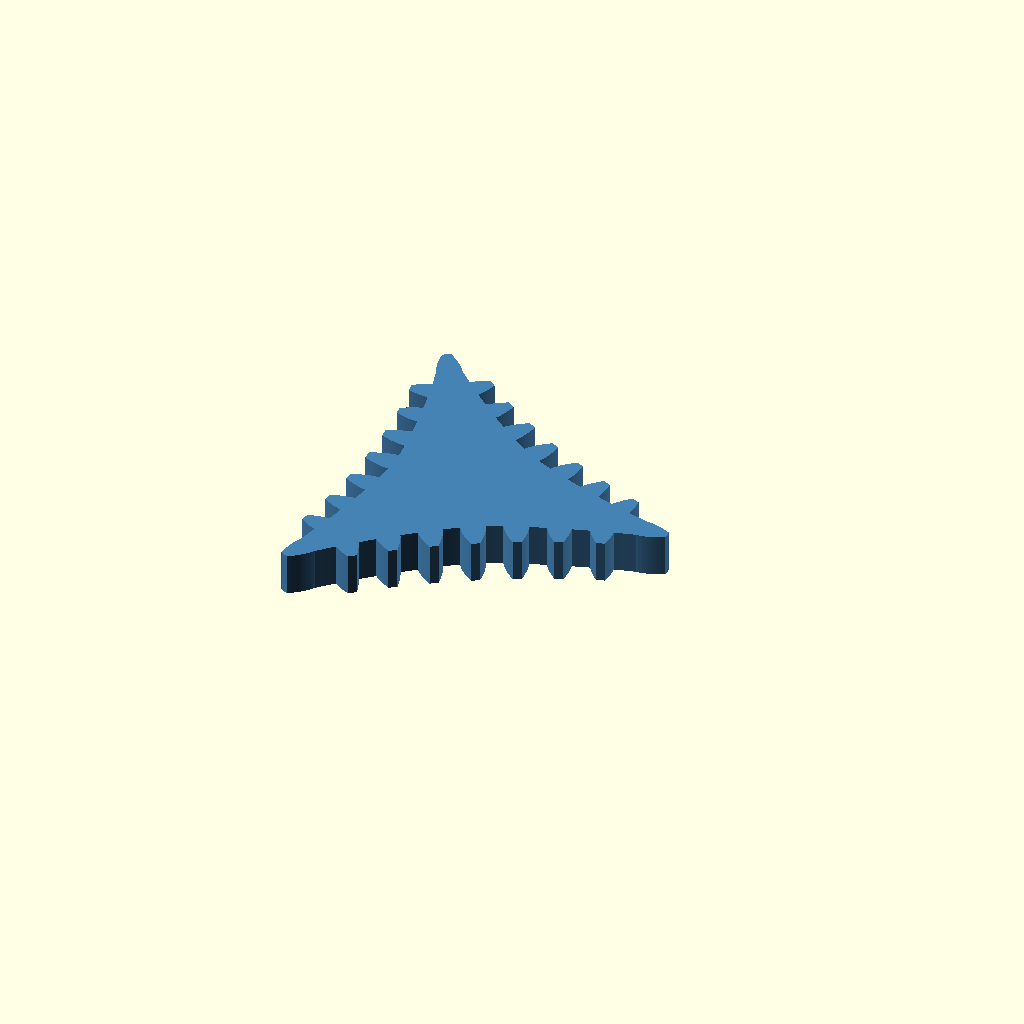
Cell 1 — every parameter at its default value.
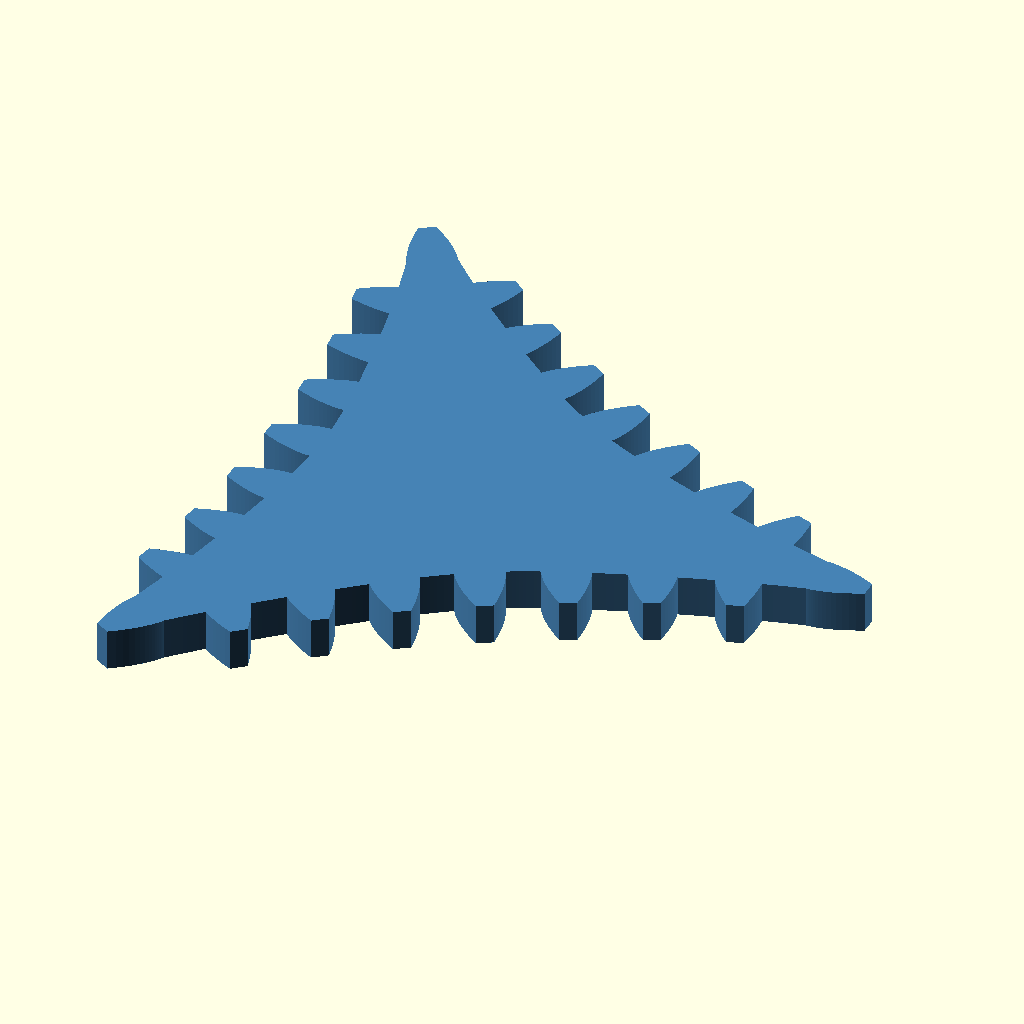
Cell 2: the same model with modul = 2.4.
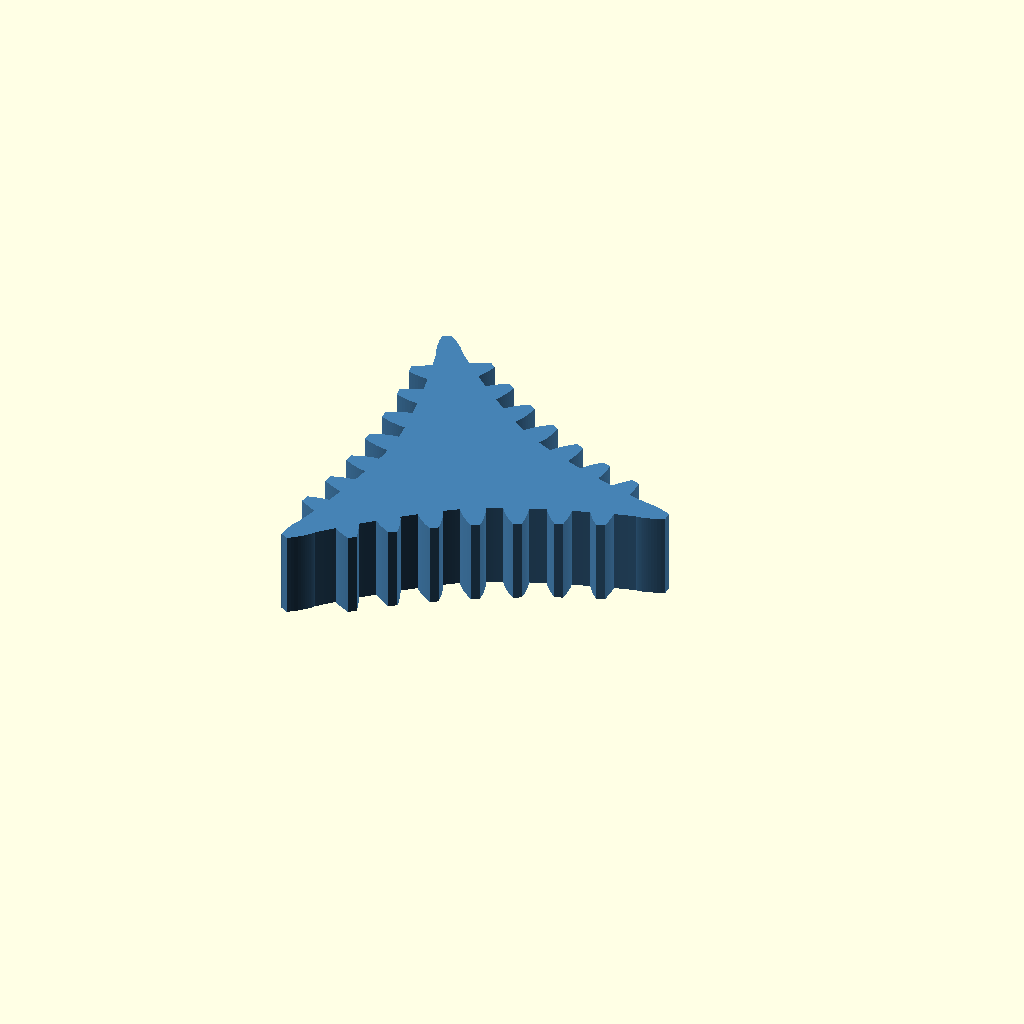
Cell 3: width = 8 (everything else at default).
One fixed orthographic camera (rotation 55°, 0°, 25°; colour scheme Cornfield) for every cell.
The OpenSCAD source (tests/cusp/separated_pair_driver_bounds.scad):
// @regression: z-bounds -2 2
/***
 * @function cusp_separated_pair_driver_bounds
 * @brief Verify the driver axial interval in a separated Cusp pair.
 * Source: [`cusp/separated_pair_driver_bounds.scad`](cusp/separated_pair_driver_bounds.scad)
 */
include <../../src/cusp/pair.scad>
modul=1.2;
teeth=36;
width=4;
samples=720;
geometry=_cg_cusp_pair_motion_geometry(modul,teeth,20,undef,undef,samples);
_cg_cusp_pair_member("driver",geometry,modul,teeth,width,0,20,0,undef,undef,false,360,.5,.08);
Customizer parameters (derived from the source; name, type, default, range or options):
modul: number, default 1.2
teeth: number, default 36
width: number, default 4
samples: number, default 720
